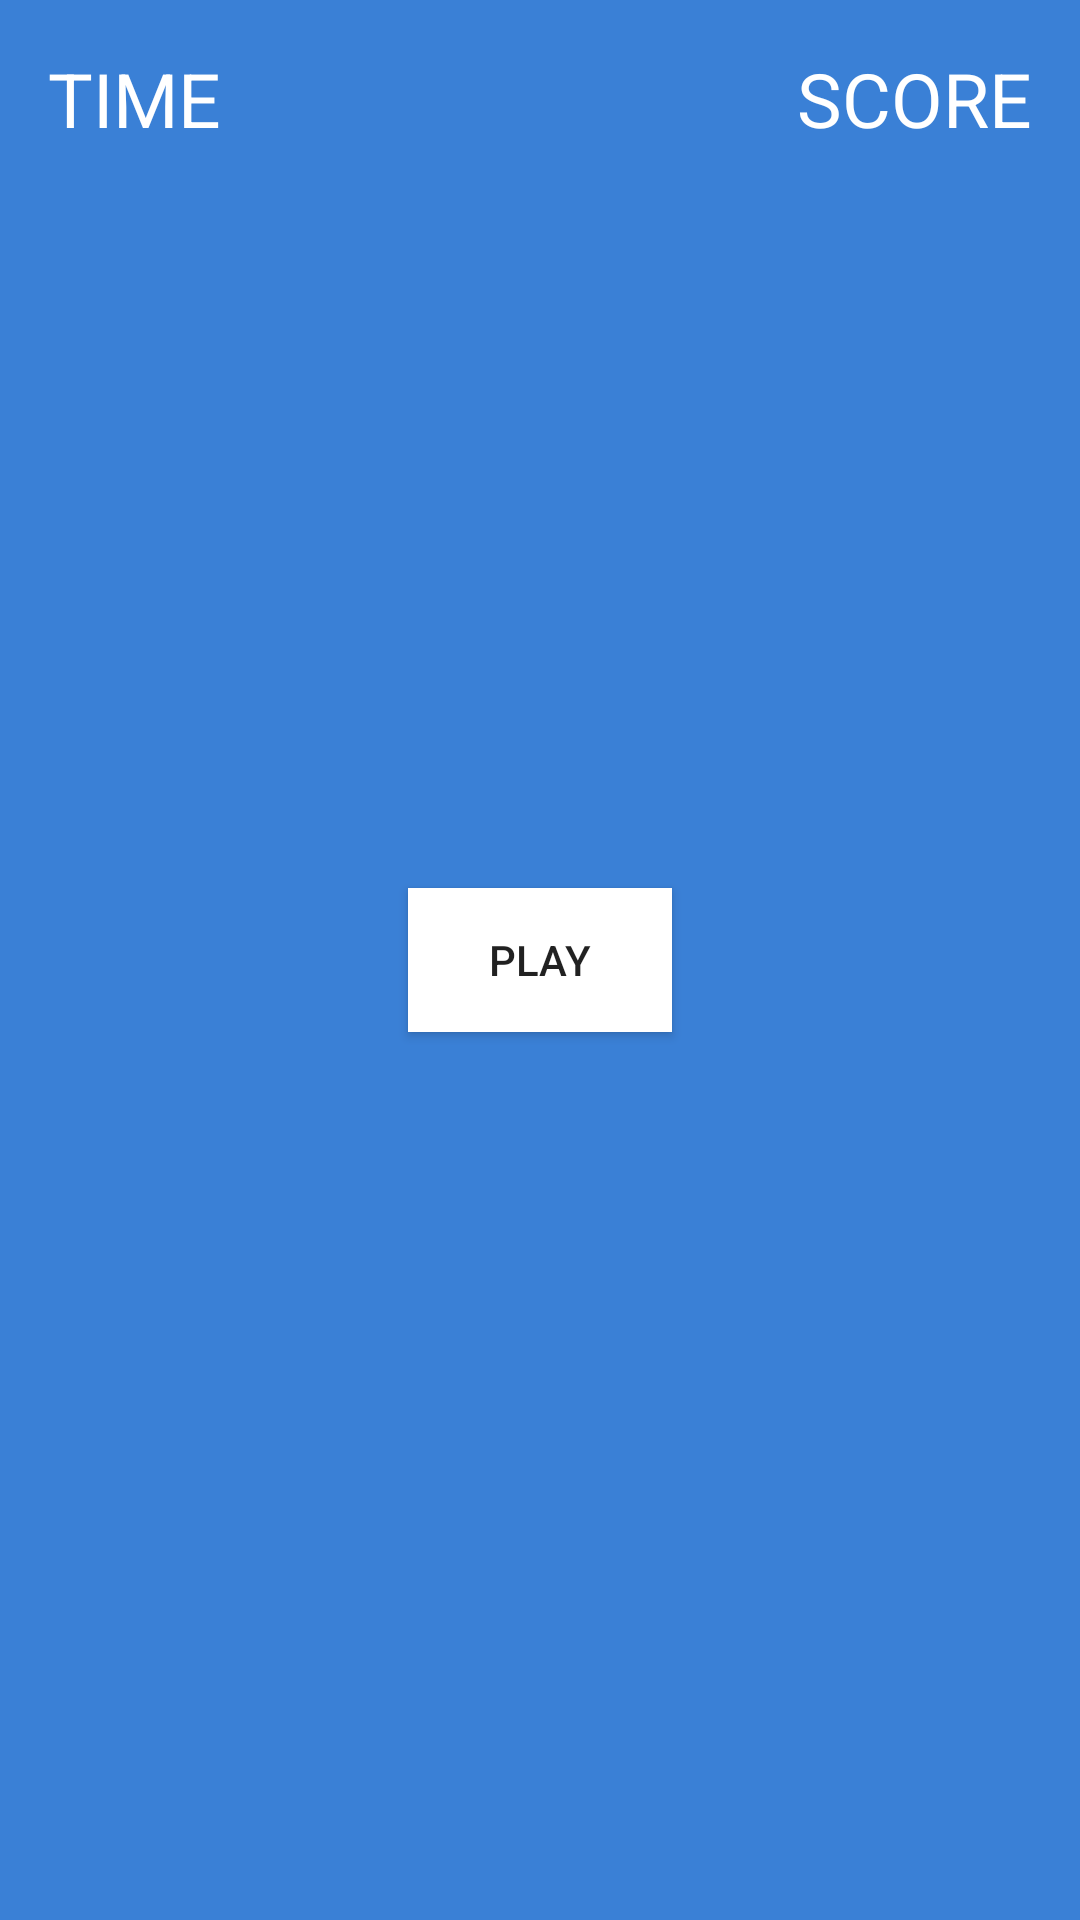

Write the Android layout XML for this screen, with the resource values it uses.
<!-- AndroidManifest.xml: application theme Theme.SpeedGame -->
<!-- res/layout/activity_main.xml -->
<?xml version="1.0" encoding="utf-8"?>

<RelativeLayout
    xmlns:android="http://schemas.android.com/apk/res/android"
    xmlns:app="http://schemas.android.com/apk/res-auto"
    xmlns:tools="http://schemas.android.com/tools"
    android:layout_width="match_parent"
    android:layout_height="match_parent"
    android:background="#3a80d6"
    android:padding="16dp"
    android:id="@+id/field"
    tools:context=".MainActivity">

    <TextView
        android:id="@+id/time"
        android:layout_width="wrap_content"
        android:layout_height="wrap_content"
        android:text="time"
        android:textAllCaps="true"
        android:textColor="#fff"
        android:textSize="25sp" />
    <TextView
        android:id="@+id/score"
        android:layout_width="wrap_content"
        android:layout_height="wrap_content"
        android:text="score"
        android:textAllCaps="true"
        android:textColor="#fff"
        android:textSize="25sp"
        android:layout_alignParentRight="true"/>
    <Button
        android:id="@+id/play"
        android:layout_width="wrap_content"
        android:layout_height="wrap_content"
        android:text="play"
        android:layout_centerInParent="true"
        android:background="#fff" />

</RelativeLayout>
<!-- resources referenced by this layout -->
<resources>
  <style name="Theme.SpeedGame" parent="Theme.MaterialComponents.DayNight.DarkActionBar">
          
          <item name="colorPrimary">@color/purple_500</item>
          <item name="colorPrimaryVariant">@color/purple_700</item>
          <item name="colorOnPrimary">@color/white</item>
          
          <item name="colorSecondary">@color/teal_200</item>
          <item name="colorSecondaryVariant">@color/teal_700</item>
          <item name="colorOnSecondary">@color/black</item>
          
          <item name="android:statusBarColor" tools:targetApi="l">?attr/colorPrimaryVariant</item>
          
      </style>
  <!-- not gathered from this repository: default colours our renderer supplied (Android Studio template values) -->
  <color name="purple_500">#FF6200EE</color>
  <color name="purple_700">#FF3700B3</color>
  <color name="teal_200">#FF03DAC5</color>
  <color name="teal_700">#FF018786</color>
  <color name="black">#FF000000</color>
  <color name="white">#FFFFFFFF</color>
</resources>
